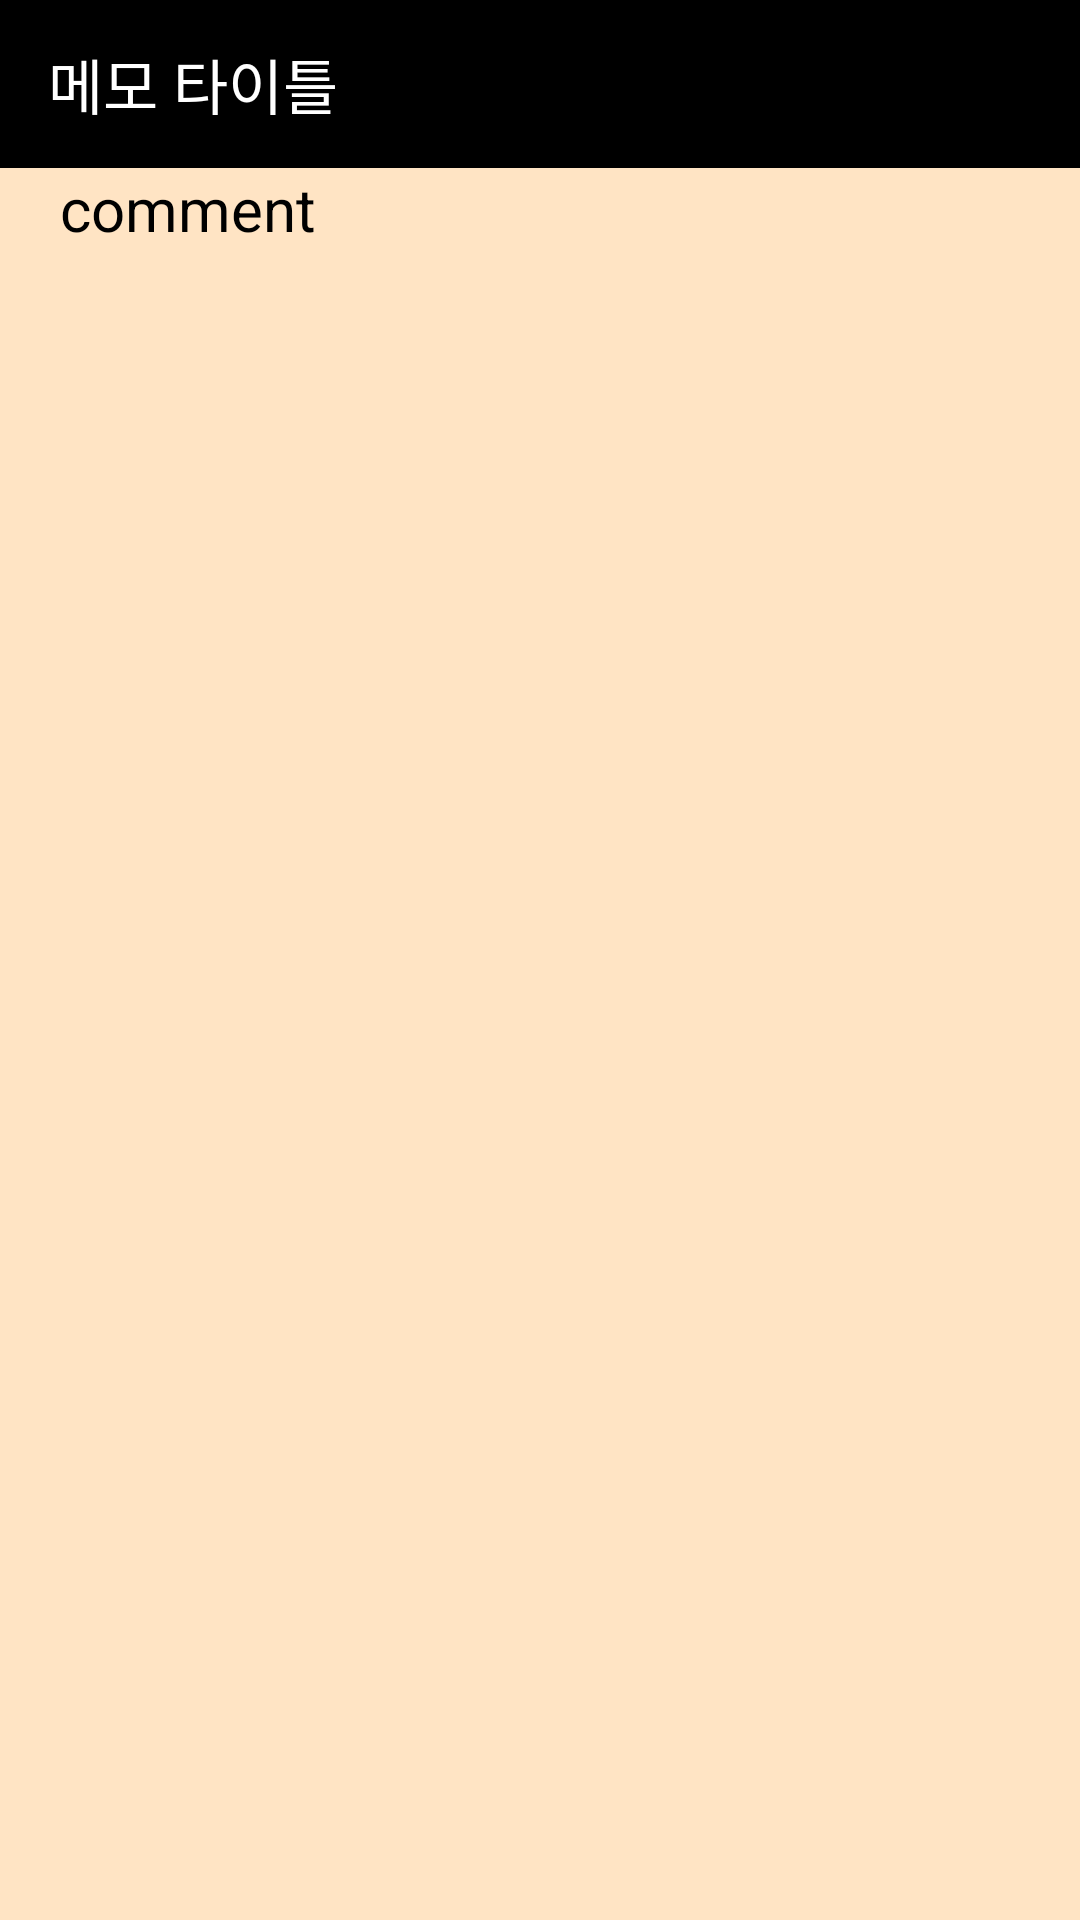

Write the Android layout XML for this screen, with the resource values it uses.
<!-- AndroidManifest.xml: application theme Theme.MemoApplication -->
<!-- res/layout/activity_memo_info.xml -->
<?xml version="1.0" encoding="utf-8"?>
<LinearLayout
    xmlns:android="http://schemas.android.com/apk/res/android"
    xmlns:app="http://schemas.android.com/apk/res-auto"
    xmlns:tools="http://schemas.android.com/tools"
    android:layout_width="match_parent"
    android:layout_height="match_parent"
    android:background="#FFE4C4"
    android:orientation="vertical"
    tools:context=".MemoInfoActivity">

    <Toolbar
        android:id="@+id/memoInfo_title"
        android:layout_width="match_parent"
        android:layout_height="wrap_content"
        android:background="@color/black"
        android:titleTextColor="@color/white"
        android:title="메모 타이틀">

        <ImageView
            android:id="@+id/back"
            android:layout_width="wrap_content"
            android:layout_height="wrap_content"
            android:layout_gravity="right"
            android:layout_marginEnd="15dp"
            app:tint="@color/white"
            android:src="@drawable/ic_baseline_arrow_back_ios_new_24" />
    </Toolbar>

    <ScrollView
        android:layout_width="match_parent"
        android:layout_height="wrap_content">

        <TextView
            android:id="@+id/memoInfo_comment"
            android:layout_width="wrap_content"
            android:layout_height="wrap_content"
            android:layout_marginStart="20dp"
            android:layout_marginEnd="20dp"
            android:textColor="@color/black"
            android:textSize="20sp"
            android:text="comment"/>
    </ScrollView>

</LinearLayout>
<!-- resources referenced by this layout -->
<resources>
  <style name="Theme.MemoApplication" parent="Theme.MaterialComponents.DayNight.DarkActionBar">
          
          <item name="colorPrimary">@color/purple_500</item>
          <item name="colorPrimaryVariant">@color/purple_700</item>
          <item name="colorOnPrimary">@color/white</item>
          
          <item name="colorSecondary">@color/teal_200</item>
          <item name="colorSecondaryVariant">@color/teal_700</item>
          <item name="colorOnSecondary">@color/black</item>
          
          <item name="android:statusBarColor" tools:targetApi="l">?attr/colorOnSecondary</item>
          
  
          <item name="windowActionBar">false</item>
          <item name="windowNoTitle">true</item>
      </style>
  <!-- not gathered from this repository: default colours our renderer supplied (Android Studio template values) -->
  <color name="purple_500">#FF6200EE</color>
  <color name="purple_700">#FF3700B3</color>
  <color name="teal_200">#FF03DAC5</color>
  <color name="teal_700">#FF018786</color>
  <color name="black">#FF000000</color>
  <color name="white">#FFFFFFFF</color>
</resources>
